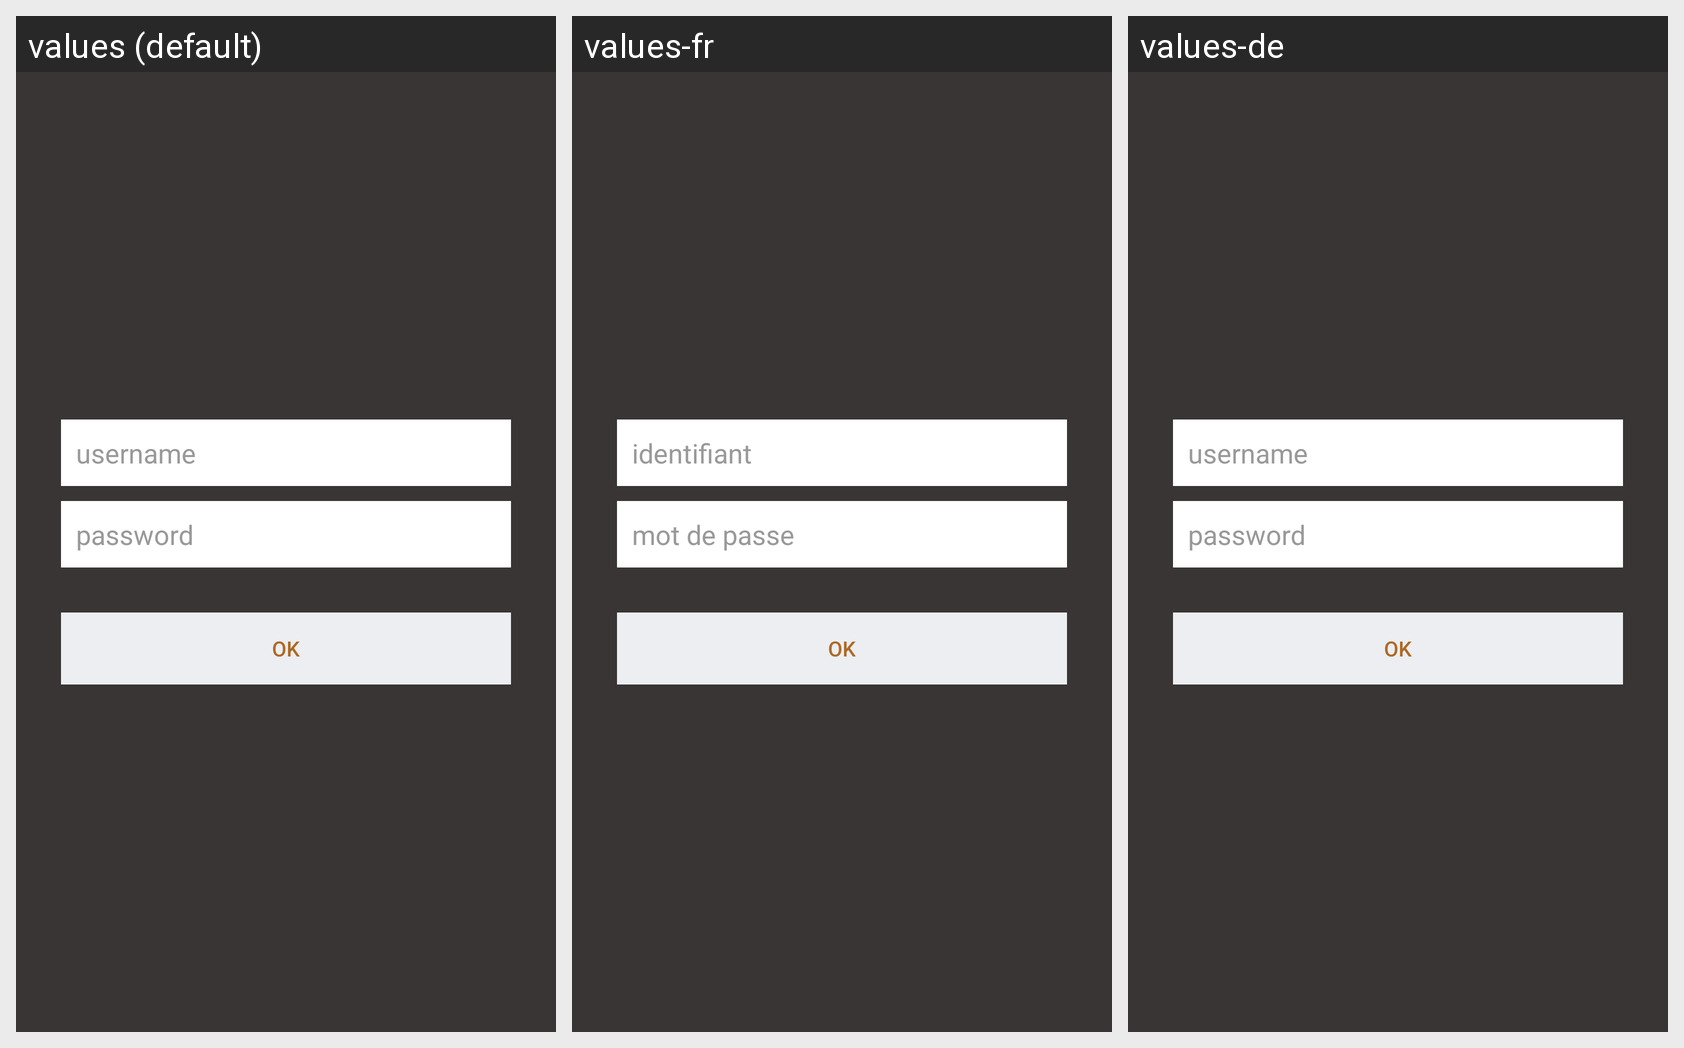

Translations of the strings shown on this Android screen, per locale in the grid:
Android screen res/layout/activity_login.xml rendered under 3 locales, left to right: values (default), values-fr, values-de. Device: Nexus 5 (rendered at 1080×1920; each locale shown at half size, 540×960, under a caption strip naming it); theme AppTheme.
Strings drawn on this screen, with the default value and each locale's value (text and hints the layout hard-codes, and strings that could not be matched under every locale, appear in the picture but are not listed):

username
  values: username
  values-fr: identifiant
  values-de: username

password
  values: password
  values-fr: mot de passe
  values-de: password
